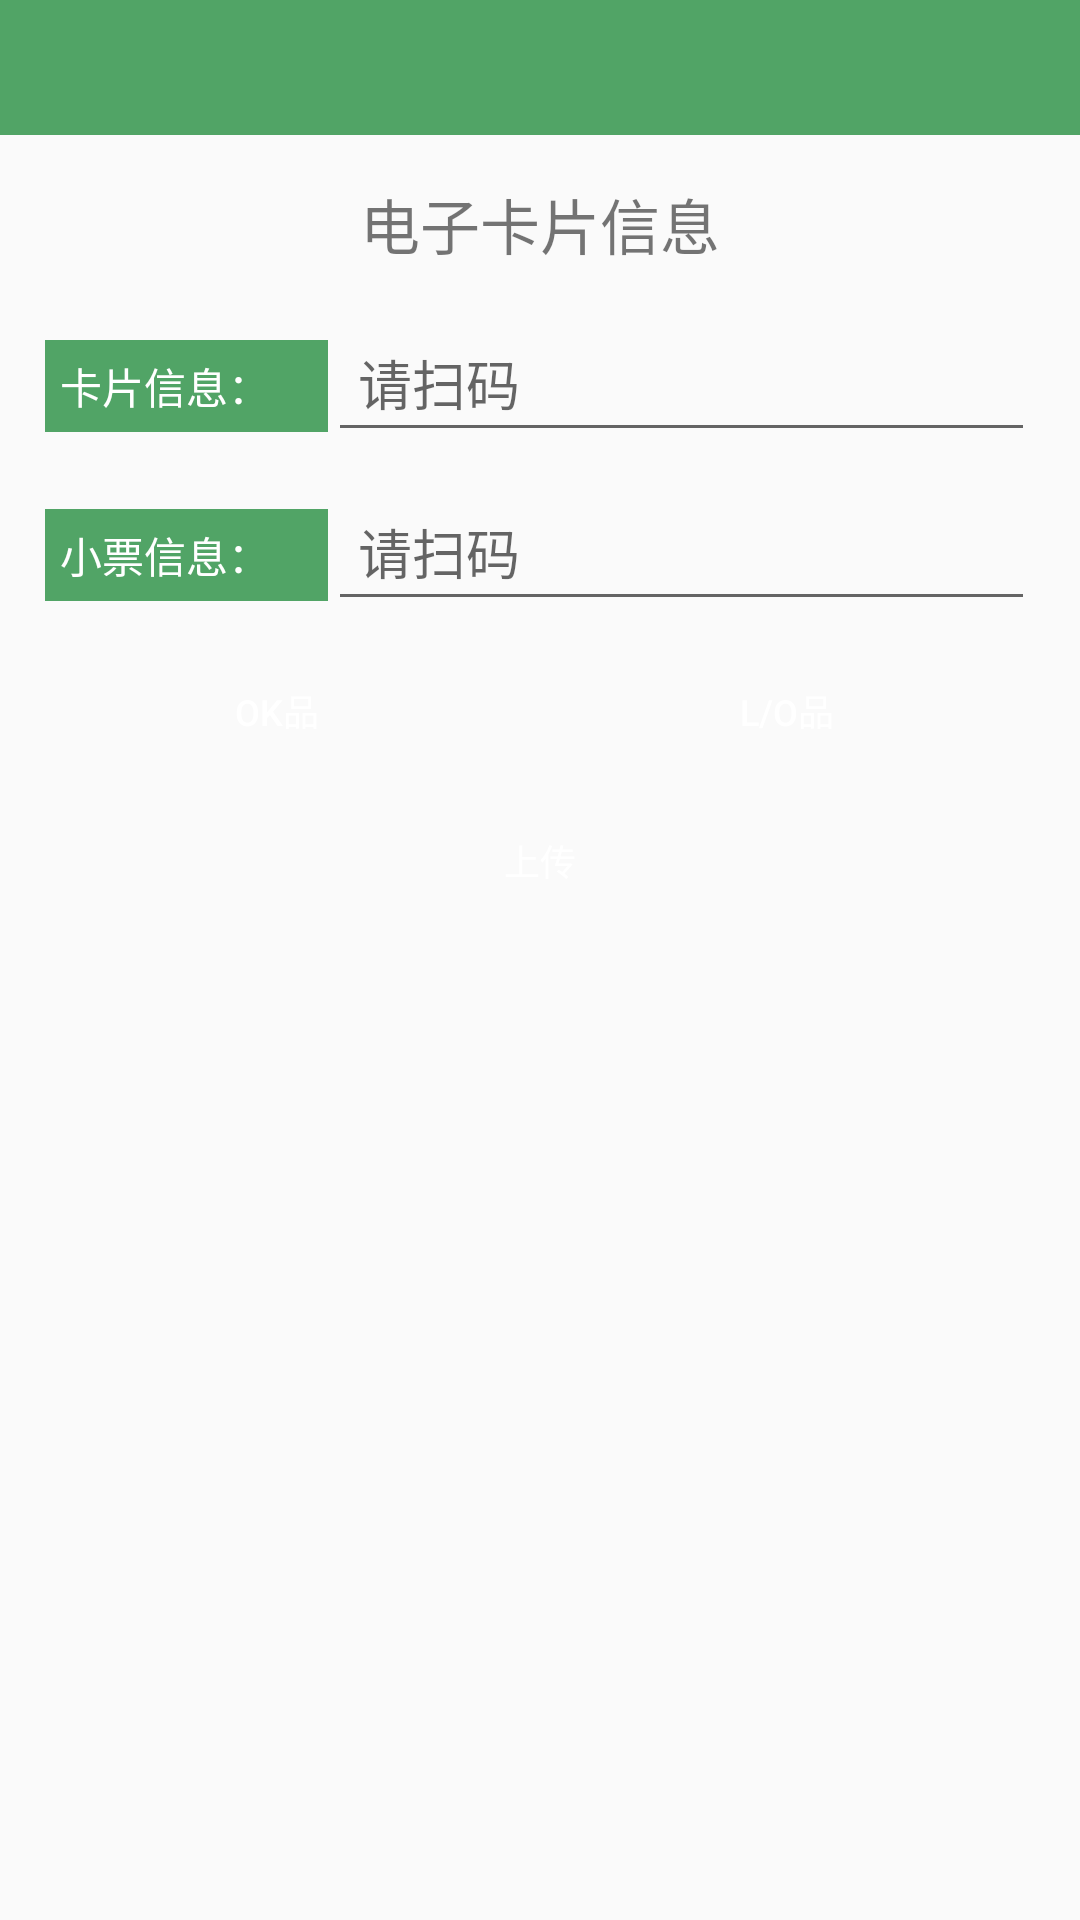

Here is an Android app screen rendered from its layout file. Give the layout XML and the strings, colors and styles it references.
<!-- AndroidManifest.xml: application theme Theme.AppCompat.Light.NoActionBar -->
<!-- res/layout/activity_ut.xml -->
<?xml version="1.0" encoding="utf-8"?>
<ScrollView xmlns:android="http://schemas.android.com/apk/res/android"
    android:layout_width="fill_parent"
    android:layout_height="fill_parent"
    android:scrollbars="vertical">

    <LinearLayout
        android:layout_width="match_parent"
        android:layout_height="match_parent"
        android:orientation="vertical">

        <LinearLayout
            android:layout_width="match_parent"
            android:layout_height="wrap_content">
            <include layout="@layout/common_title" />
        </LinearLayout>

        <RelativeLayout
            android:layout_width="match_parent"
            android:layout_height="match_parent"
            android:layout_marginTop="5dp">
            
            <LinearLayout
                android:layout_marginTop="10dp"
                android:layout_width="match_parent"
                android:layout_height="wrap_content"
                android:orientation="vertical">
                <LinearLayout
                    android:layout_width="match_parent"
                    android:layout_height="wrap_content"
                    android:orientation="horizontal">
                    <TextView
                        android:layout_width="match_parent"
                        android:layout_height="wrap_content"
                        android:text="电子卡片信息"
                        android:textSize="20sp"
                        android:gravity="center"/>
                </LinearLayout>
                <LinearLayout
                    android:padding="10dp"
                    android:layout_width="match_parent"
                    android:layout_height="wrap_content"
                    android:orientation="vertical">
                    <LinearLayout
                        android:padding="5dp"
                        android:orientation="horizontal"
                        android:layout_width="match_parent"
                        android:layout_height="wrap_content">
                        <TextView
                            android:padding="5dp"
                            android:layout_weight="3"
                            android:layout_width="match_parent"
                            android:layout_height="wrap_content"
                            android:background="@color/teal_200"
                            android:text="卡片信息："
                            android:textColor="@color/white"/>

                        <EditText
                            android:id="@+id/txt_card_no"
                            android:layout_width="match_parent"
                            android:layout_height="wrap_content"
                            android:layout_weight="1.2"
                            android:padding="10dp"
                            android:hint="请扫码"
                            android:singleLine="true"
                            android:textColor="@color/black"/>

                        <Button
                            android:visibility="gone"
                            android:layout_weight="2"
                            android:layout_width="match_parent"
                            android:layout_height="40dp"
                            android:background="@drawable/button_bg"
                            android:text="扫码"
                            android:id="@+id/btn_card_no"
                            android:textColor="@color/white"
                            android:textSize="12sp" />
                    </LinearLayout>
                    <LinearLayout
                        android:padding="5dp"
                        android:orientation="horizontal"
                        android:layout_width="match_parent"
                        android:layout_height="wrap_content">
                        <TextView
                            android:padding="5dp"
                            android:layout_weight="3"
                            android:layout_width="match_parent"
                            android:layout_height="wrap_content"
                            android:background="@color/teal_200"
                            android:text="小票信息："
                            android:textColor="@color/white"/>
                        <EditText
                            android:padding="10dp"
                            android:layout_weight="1.2"
                            android:layout_width="match_parent"
                            android:layout_height="wrap_content"
                            android:textColor="@color/black"
                            android:hint="请扫码"
                            android:singleLine="true"
                            android:id="@+id/txt_receipt_no"/>
                        <Button
                            android:visibility="gone"
                            android:layout_weight="2"
                            android:layout_width="match_parent"
                            android:layout_height="40dp"
                            android:background="@drawable/button_bg"
                            android:text="扫码"
                            android:id="@+id/btn_receipt_no"
                            android:textColor="@color/white"
                            android:textSize="12sp" />
                    </LinearLayout>
                    <LinearLayout
                        android:padding="5dp"
                        android:gravity="right"
                        android:orientation="horizontal"
                        android:layout_width="match_parent"
                        android:layout_height="wrap_content">
                        <Button
                            android:layout_weight="1"
                            android:layout_width="match_parent"
                            android:layout_height="40dp"
                            android:background="@drawable/button_bg"
                            android:id="@+id/btn_ok"
                            android:text="OK品"
                            android:textColor="@color/white"
                            android:layout_marginRight="10dp"
                            android:textSize="12sp"/>
                        <Button
                            android:layout_weight="1"
                            android:layout_width="match_parent"
                            android:layout_height="40dp"
                            android:background="@drawable/button_bg"
                            android:id="@+id/btn_lo"
                            android:text="L/O品"
                            android:textColor="@color/white"
                            android:textSize="12sp"/>
                    </LinearLayout>
                    <LinearLayout
                        android:padding="5dp"
                        android:gravity="right"
                        android:orientation="horizontal"
                        android:layout_width="match_parent"
                        android:layout_height="wrap_content">
                        <Button
                            android:layout_width="match_parent"
                            android:layout_height="40dp"
                            android:background="@drawable/button_bg"
                            android:id="@+id/btn_upload"
                            android:text="上传"
                            android:textColor="@color/white"
                            android:textSize="12sp"/>
                    </LinearLayout>


                </LinearLayout>
            </LinearLayout>
        </RelativeLayout>
    </LinearLayout>

</ScrollView>
<!-- res/layout/common_title.xml (included above) -->
<LinearLayout xmlns:android="http://schemas.android.com/apk/res/android"
    android:layout_width="match_parent"
    android:layout_height="45dp"
    android:background="@color/teal_200"
    android:orientation="horizontal">


    <LinearLayout
        android:id="@+id/ll_back_b"
        android:layout_width="45dp"
        android:layout_height="45dp"
        android:gravity="left|center_vertical">

        <ImageView
            android:layout_width="wrap_content"
            android:layout_height="wrap_content"
            android:layout_marginLeft="8dp"
            android:src="@drawable/common_bt_navbar_back" />

    </LinearLayout>

    <TextView
        android:id="@+id/tv_title"
        android:layout_width="match_parent"
        android:layout_height="match_parent"
        android:layout_marginLeft="16dp"
        android:layout_weight="1"
        android:ellipsize="end"
        android:gravity="center"
        android:maxLines="1"
        android:textColor="@color/colorWhite"
        android:textSize="18sp"/>

    <TextView
        android:id="@+id/tv_right"
        android:layout_width="45dp"
        android:layout_height="45dp"
        android:layout_marginRight="16dp"
        android:layout_weight="0"
        android:gravity="right|center_vertical"
        android:textColor="@color/colorOrder"
        android:textSize="16sp" />
</LinearLayout>
<!-- resources referenced by this layout -->
<resources>
  <color name="black">#FF000000</color>
  <color name="colorOrder">#E8321D</color>
  <color name="colorWhite">#FFFFFF</color>
  <color name="teal_200">#51A466</color>
  <color name="white">#FFFFFFFF</color>
  <!-- drawable common_bt_navbar_back (drawable) -->
  <selector xmlns:android="http://schemas.android.com/apk/res/android">
      <item android:drawable = "@drawable/common_bt_navbar_back_pressed" android:state_pressed="true"/>
      <item android:drawable = "@drawable/common_bt_navbar_back_normal"/>
      <item android:drawable = "@drawable/back"/>
  </selector>
  <!-- drawable back: png bitmap (drawable, 1228 bytes) -->
</resources>
